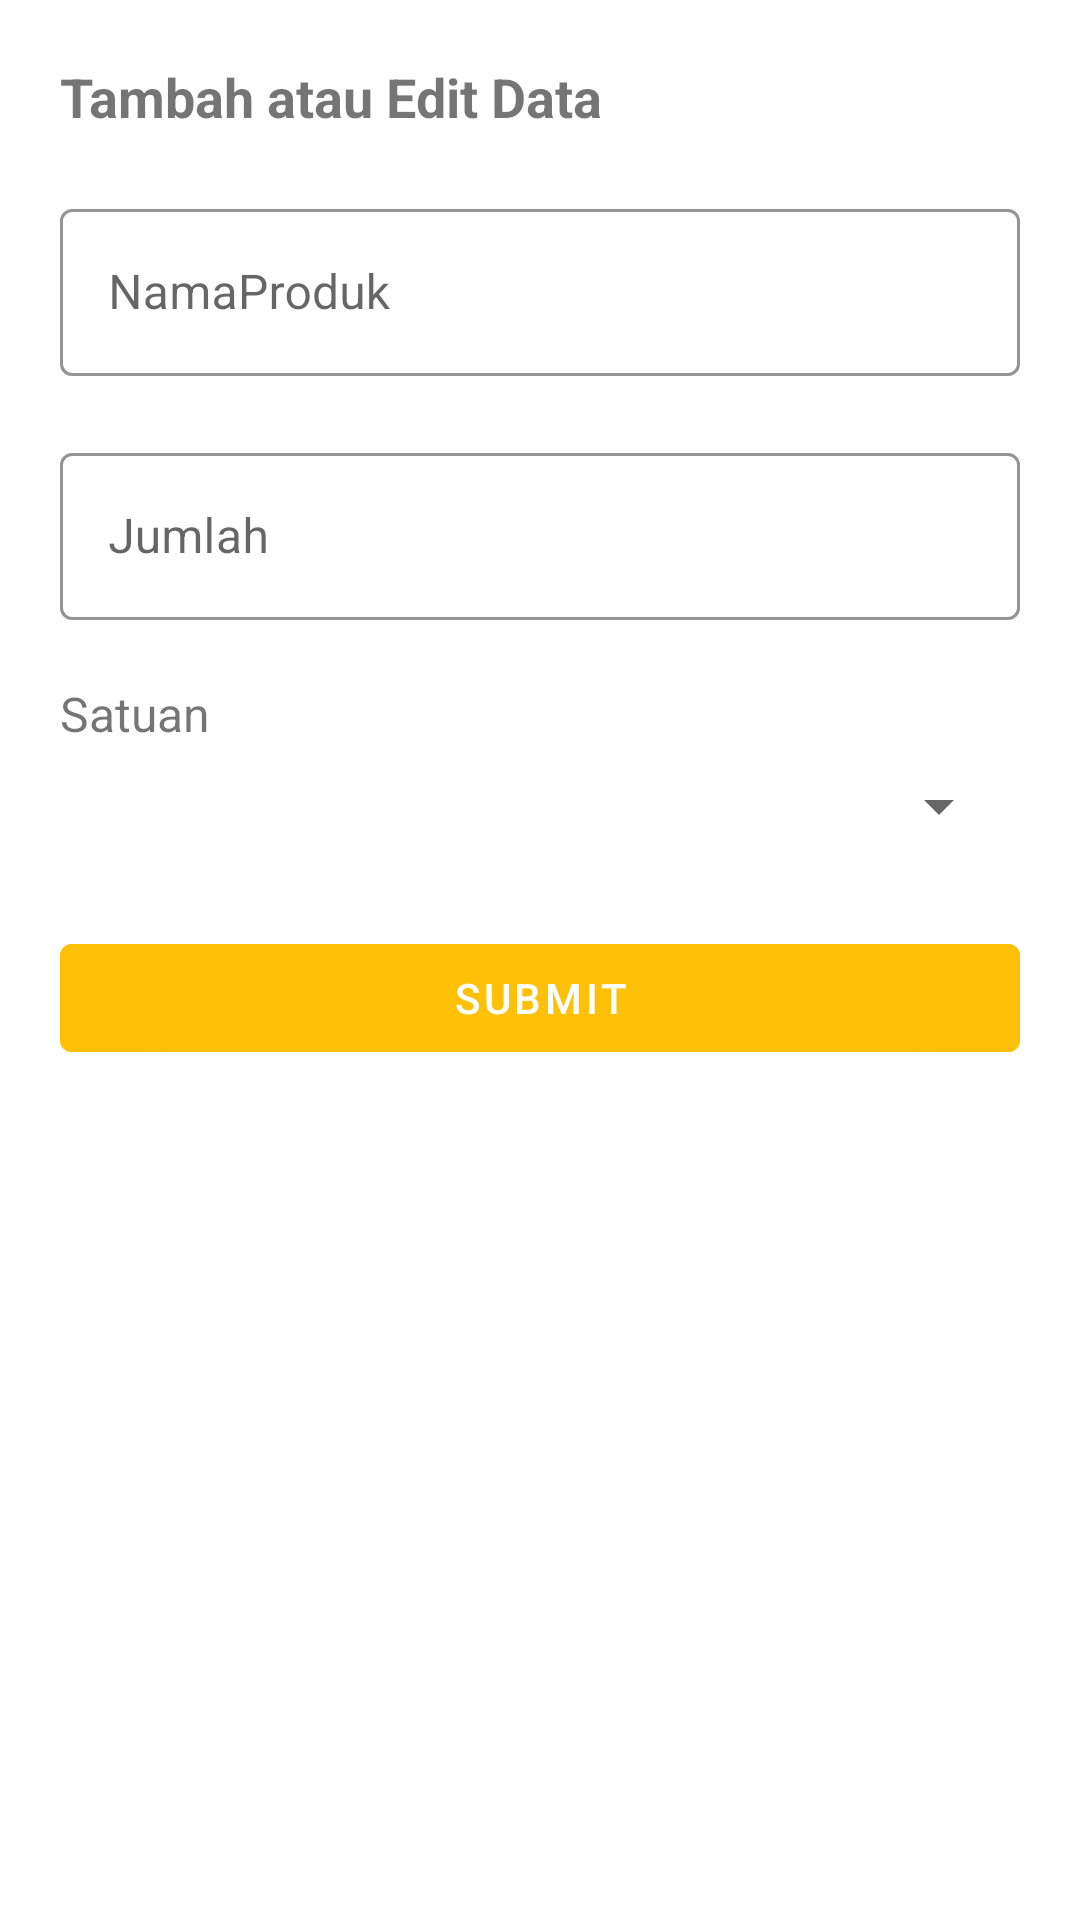

Here is an Android app screen rendered from its layout file. Give the layout XML and the strings, colors and styles it references.
<!-- AndroidManifest.xml: application theme Theme.PoskoLogistikApp -->
<!-- res/layout/activity_kelola_logistik.xml -->
<?xml version="1.0" encoding="utf-8"?>
<androidx.constraintlayout.widget.ConstraintLayout xmlns:android="http://schemas.android.com/apk/res/android"
    xmlns:app="http://schemas.android.com/apk/res-auto"
    xmlns:tools="http://schemas.android.com/tools"
    android:layout_width="match_parent"
    android:layout_height="match_parent"
    tools:context=".activities.KelolaLogistikActivity"
    android:padding="20dp">

    <ProgressBar
        android:id="@+id/loading"
        android:layout_width="50dp"
        android:layout_height="50dp"
        android:visibility="gone"
        app:layout_constraintBottom_toBottomOf="parent"
        app:layout_constraintEnd_toEndOf="parent"
        app:layout_constraintStart_toStartOf="parent"
        app:layout_constraintTop_toTopOf="@+id/textView3" />

    <TextView
        android:id="@+id/textView3"
        android:layout_width="match_parent"
        android:layout_height="wrap_content"
        android:text="Tambah atau Edit Data"
        android:textSize="18sp"
        android:textStyle="bold"
        app:layout_constraintEnd_toEndOf="parent"
        app:layout_constraintHorizontal_bias="0.5"
        app:layout_constraintStart_toStartOf="parent"
        app:layout_constraintTop_toTopOf="parent" />

    <LinearLayout
        android:layout_width="match_parent"
        android:layout_height="wrap_content"
        android:orientation="vertical"
        app:layout_constraintEnd_toEndOf="parent"
        app:layout_constraintHorizontal_bias="0.5"
        app:layout_constraintStart_toStartOf="parent"
        android:layout_marginTop="20dp"
        app:layout_constraintTop_toBottomOf="@+id/textView3">

        <com.google.android.material.textfield.TextInputLayout
            android:id="@+id/inNama"
            style="@style/Widget.MaterialComponents.TextInputLayout.OutlinedBox"
            android:layout_width="match_parent"
            android:layout_height="wrap_content"
            android:hint="NamaProduk"
            app:boxStrokeColor="@color/orange"
            app:errorEnabled="true"
            app:layout_constraintTop_toBottomOf="@+id/textView3"
            tools:layout_editor_absoluteX="20dp">

            <com.google.android.material.textfield.TextInputEditText
                android:id="@+id/etNama"
                android:layout_width="match_parent"
                android:layout_height="wrap_content"
                android:inputType="text"
                android:maxLines="1" />
        </com.google.android.material.textfield.TextInputLayout>

        <com.google.android.material.textfield.TextInputLayout
            android:id="@+id/inJumlah"
            style="@style/Widget.MaterialComponents.TextInputLayout.OutlinedBox"
            android:layout_width="match_parent"
            android:layout_height="wrap_content"
            android:hint="Jumlah"
            app:boxStrokeColor="@color/orange"
            app:errorEnabled="true">

            <com.google.android.material.textfield.TextInputEditText
                android:id="@+id/etJumlah"
                android:layout_width="match_parent"
                android:layout_height="wrap_content"
                android:inputType="number" />

        </com.google.android.material.textfield.TextInputLayout>

        <TextView
            android:layout_width="wrap_content"
            android:layout_height="wrap_content"
            android:text="Satuan"
            android:layout_marginBottom="5dp"
            android:textSize="16sp"/>

        <RelativeLayout
            android:id="@+id/satuan"
            android:layout_width="match_parent"
            android:layout_height="wrap_content"
            android:layout_marginBottom="15dp"
            android:background="@drawable/spinner_background">

            <Spinner
                android:id="@+id/spinnerSatuan"
                android:layout_width="match_parent"
                android:layout_height="wrap_content"
                android:layout_margin="3dp"
                />

        </RelativeLayout>

        <com.google.android.material.button.MaterialButton
            android:id="@+id/btnSubmit"
            android:layout_width="match_parent"
            android:layout_height="wrap_content"
            android:layout_marginTop="10dp"
            android:backgroundTint="@color/orange"
            android:text="Submit"/>

    </LinearLayout>

</androidx.constraintlayout.widget.ConstraintLayout>
<!-- resources referenced by this layout -->
<resources>
  <color name="orange">#FFC107</color>
  <style name="Theme.PoskoLogistikApp" parent="Theme.MaterialComponents.DayNight.DarkActionBar">
          
          <item name="colorPrimary">@color/orange</item>
          <item name="colorPrimaryVariant">@color/orange</item>
          <item name="colorOnPrimary">@color/white</item>
          
          <item name="colorSecondary">@color/teal_200</item>
          <item name="colorSecondaryVariant">@color/teal_700</item>
          <item name="colorOnSecondary">@color/black</item>
          
          <item name="android:statusBarColor" tools:targetApi="l">?attr/colorPrimaryVariant</item>
          
      </style>
  <color name="white">#FFFFFFFF</color>
  <color name="teal_200">#FF03DAC5</color>
  <color name="teal_700">#FF018786</color>
  <color name="black">#FF000000</color>
</resources>
